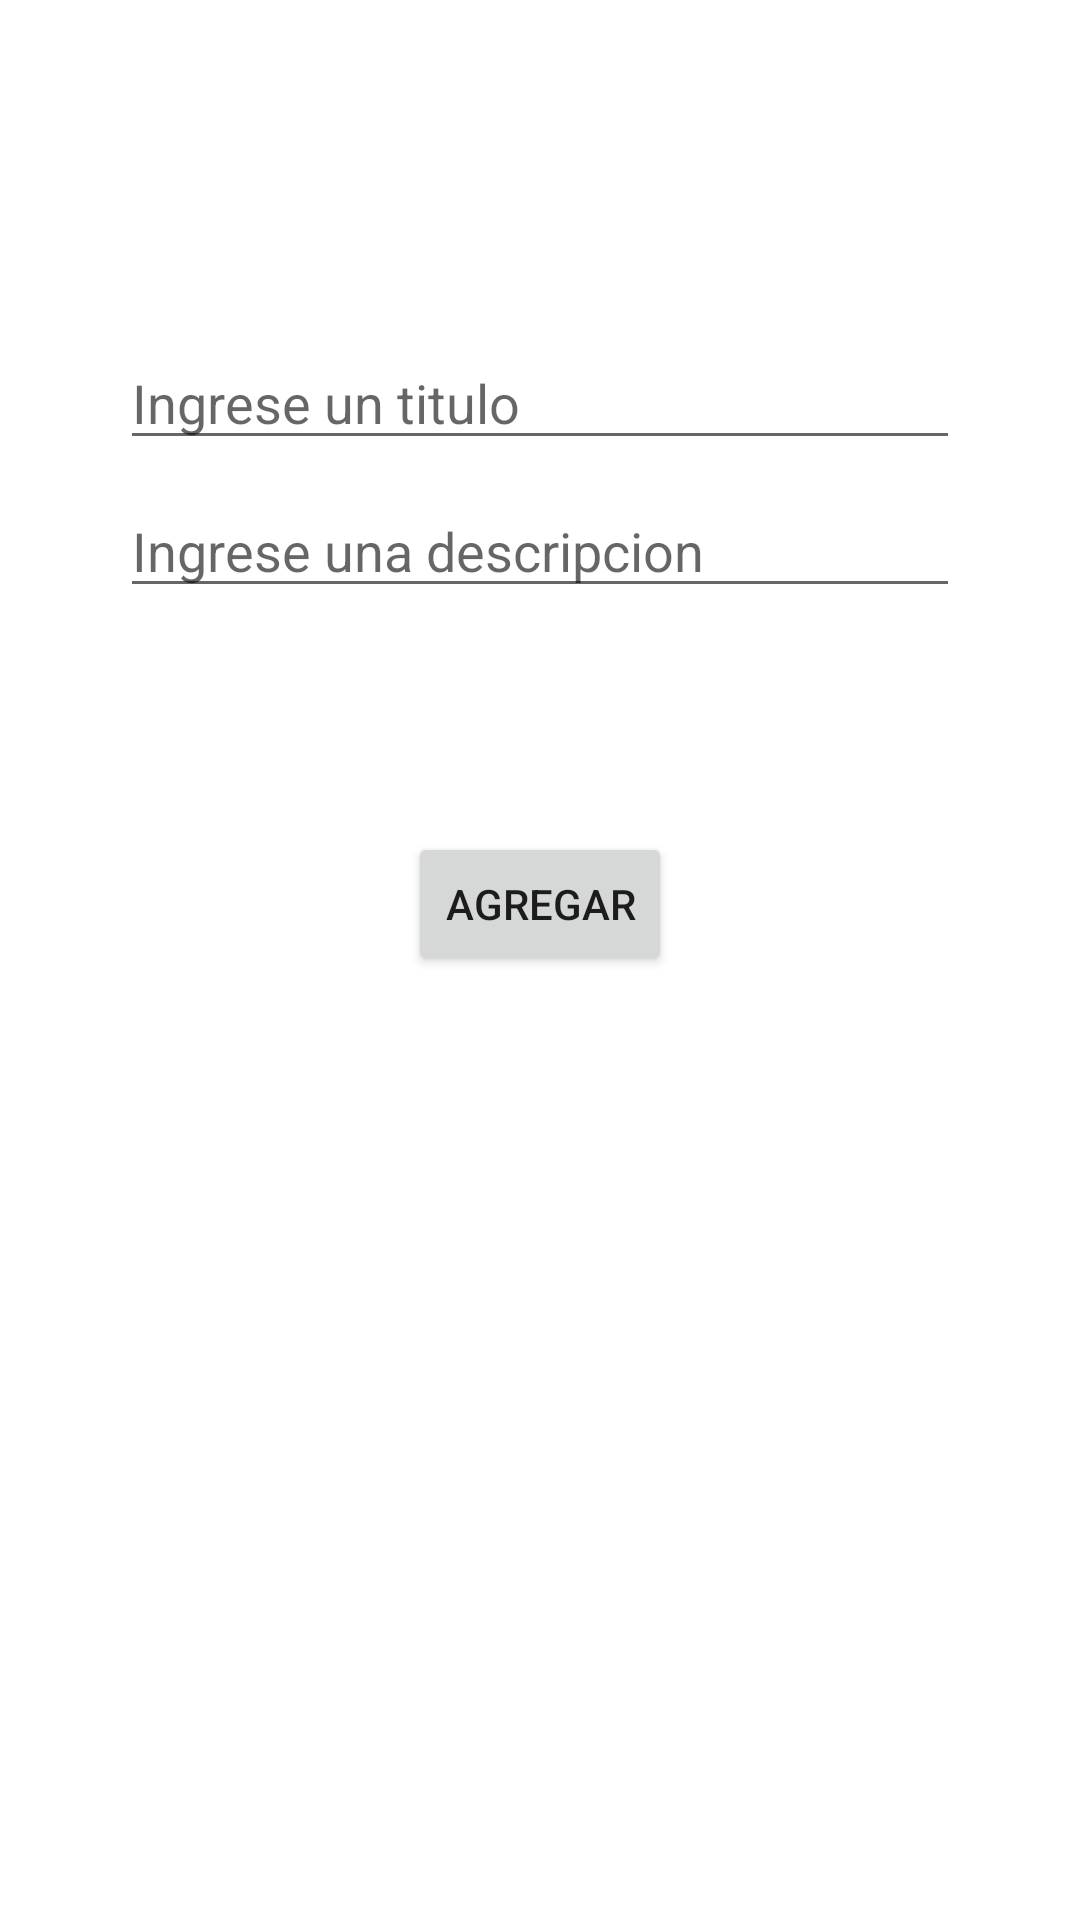

The Android layout XML behind this screen, and the referenced resources:
<!-- AndroidManifest.xml: application theme Theme.DummyDictionaryErickVasquez -->
<!-- res/layout/fragment_new_add.xml -->
<?xml version="1.0" encoding="utf-8"?>
<layout xmlns:android="http://schemas.android.com/apk/res/android"
    xmlns:app="http://schemas.android.com/apk/res-auto"
    xmlns:tools="http://schemas.android.com/tools">

    <data>

        <variable
            name="word"
            type="com.dramos.dummydictionaryerickvasquez.data.model.Word" />
    </data>

    <androidx.constraintlayout.widget.ConstraintLayout
        android:id="@+id/container"
        android:layout_width="match_parent"
        android:layout_height="match_parent"
        android:paddingLeft="@dimen/fragment_horizontal_margin"
        android:paddingTop="@dimen/fragment_vertical_margin"
        android:paddingRight="@dimen/fragment_horizontal_margin"
        android:paddingBottom="@dimen/fragment_vertical_margin"
        tools:context=".ui.login.add_fragment">


        <EditText
            android:id="@+id/edit_word"
            android:layout_width="0dp"
            android:layout_height="wrap_content"
            android:layout_marginStart="24dp"
            android:layout_marginTop="96dp"
            android:layout_marginEnd="24dp"
            android:hint="Ingrese un titulo"
            android:inputType="text"
            android:selectAllOnFocus="true"
            app:layout_constraintEnd_toEndOf="parent"
            app:layout_constraintStart_toStartOf="parent"
            app:layout_constraintTop_toTopOf="parent" />

        <EditText
            android:id="@+id/edit_description"
            android:layout_width="0dp"
            android:layout_height="wrap_content"
            android:layout_marginStart="24dp"
            android:layout_marginTop="8dp"
            android:layout_marginEnd="24dp"
            android:hint="Ingrese una descripcion"
            android:imeActionLabel="@string/action_sign_in_short"
            android:imeOptions="actionDone"
            android:inputType="text"
            android:selectAllOnFocus="true"
            app:layout_constraintEnd_toEndOf="parent"
            app:layout_constraintStart_toStartOf="parent"
            app:layout_constraintTop_toBottomOf="@+id/edit_word" />

        <Button
            android:id="@+id/action_add"
            android:layout_width="wrap_content"
            android:layout_height="wrap_content"
            android:layout_gravity="start"
            android:layout_marginStart="48dp"
            android:layout_marginTop="16dp"
            android:layout_marginEnd="48dp"
            android:layout_marginBottom="64dp"
            android:text="Agregar"
            app:layout_constraintBottom_toBottomOf="parent"
            app:layout_constraintEnd_toEndOf="parent"
            app:layout_constraintStart_toStartOf="parent"
            app:layout_constraintTop_toBottomOf="@+id/edit_description"
            app:layout_constraintVertical_bias="0.2" />

    </androidx.constraintlayout.widget.ConstraintLayout>

</layout>
<!-- resources referenced by this layout -->
<resources>
  <dimen name="fragment_horizontal_margin">16dp</dimen>
  <dimen name="fragment_vertical_margin">16dp</dimen>
  <string name="action_sign_in_short">Sign in</string>
  <style name="Theme.DummyDictionaryErickVasquez" parent="Theme.MaterialComponents.DayNight.DarkActionBar">
          
          <item name="colorPrimary">@color/purple_500</item>
          <item name="colorPrimaryVariant">@color/purple_700</item>
          <item name="colorOnPrimary">@color/white</item>
          
          <item name="colorSecondary">@color/teal_200</item>
          <item name="colorSecondaryVariant">@color/teal_700</item>
          <item name="colorOnSecondary">@color/black</item>
          
          <item name="android:statusBarColor" tools:targetApi="l">?attr/colorPrimaryVariant</item>
          
      </style>
  <!-- not gathered from this repository: default colours our renderer supplied (Android Studio template values) -->
  <color name="purple_500">#FF6200EE</color>
  <color name="purple_700">#FF3700B3</color>
  <color name="teal_200">#FF03DAC5</color>
  <color name="teal_700">#FF018786</color>
  <color name="black">#FF000000</color>
  <color name="white">#FFFFFFFF</color>
</resources>
